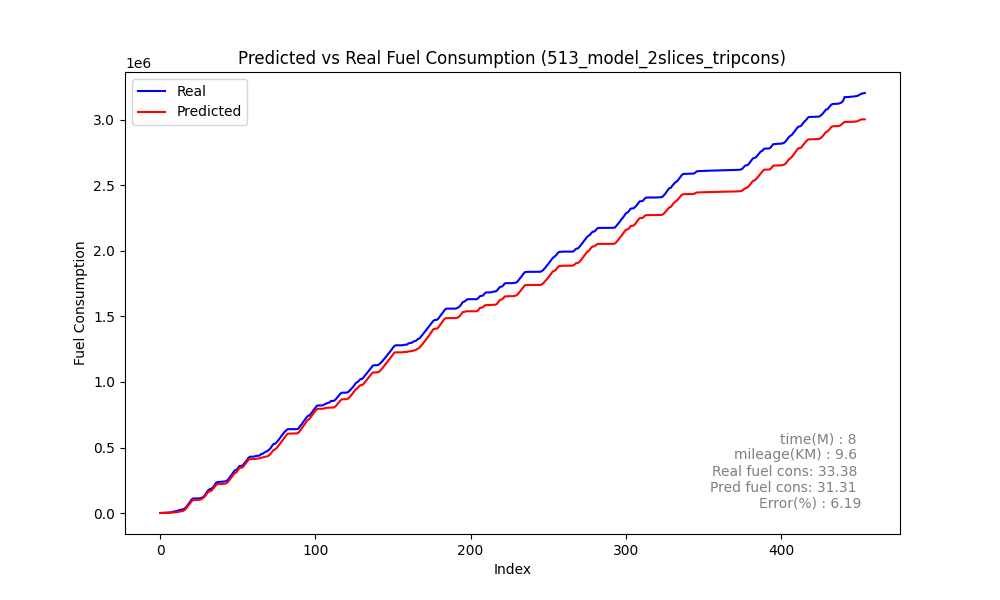

Data behind this chart, as committed beside it:
Speed, Actual, Predicted_sum, Predicted, rate, MAE, MSE, MAPE, slope
0, 321, 335.7, 335.7, 321, 1196, 4259258, 37.63, 1.725
0, 672.6, 568.4, 232.6, 351.5, 1196, 4259258, 37.63, 1.725
0, 1062, 873.7, 305.4, 389.3, 1196, 4259258, 37.63, 1.725
0, 1913, 1216, 342.7, 851.4, 1196, 4259258, 37.63, 1.725
0, 2452, 1577, 360.4, 538.3, 1196, 4259258, 37.63, 1.725
0, 3201, 1952, 375.2, 749.9, 1196, 4259258, 37.63, 1.725
0, 4209, 2363, 410.5, 1008, 1196, 4259258, 37.63, 1.725
0, 5192, 2924, 561.1, 983.1, 1196, 4259258, 37.63, 1.725
0, 8739, 4017, 1094, 3546, 1196, 4259258, 37.63, 1.725
5, 12500, 4999, 981.2, 3761, 1196, 4259258, 37.63, 1.725
8, 13601, 5643, 644.7, 1101, 1196, 4259258, 37.63, 1.725
8, 16396, 6967, 1324, 2796, 1196, 4259258, 37.63, 1.725
11, 21477, 9344, 2377, 5081, 1196, 4259258, 37.63, 1.725
17, 25359, 13047, 3702, 3882, 1196, 4259258, 37.63, 1.725
24, 26088, 14238, 1191, 728.2, 1196, 4259258, 37.63, 1.725
24, 29261, 17795, 3557, 3173, 1196, 4259258, 37.63, 1.725
31, 36531, 26466, 8671, 7270, 1196, 4259258, 37.63, 1.725
40, 49443, 40143, 13678, 12912, 1196, 4259258, 37.63, 1.725
52, 66474, 55346, 15203, 17030, 1196, 4259258, 37.63, 1.725
63, 81953, 70581, 15236, 15479, 1196, 4259258, 37.63, 1.725
70, 99616, 86755, 16173, 17663, 1196, 4259258, 37.63, 1.725
77, 110959, 98436, 11682, 11344, 1196, 4259258, 37.63, 1.725
79, 111511, 99706, 1270, 551.5, 1196, 4259258, 37.63, 1.725
74, 111511, 99951, 244.5, 0.0, 1196, 4259258, 37.63, 1.725
65, 111511, 100123, 172.1, 0.0, 1196, 4259258, 37.63, 1.725
57, 111511, 100607, 484.1, 0.0, 1196, 4259258, 37.63, 1.725
53, 113690, 103270, 2663, 2180, 1196, 4259258, 37.63, 1.725
54, 117655, 108884, 5614, 3965, 1196, 4259258, 37.63, 1.725
57, 124515, 118415, 9531, 6859, 1196, 4259258, 37.63, 1.725
62, 139325, 130425, 12010, 14810, 1196, 4259258, 37.63, 1.725
67, 158767, 145921, 15496, 19443, 1196, 4259258, 37.63, 1.725
73, 174650, 162431, 16510, 15883, 1196, 4259258, 37.63, 1.725
78, 182717, 166943, 4511, 8066, 1196, 4259258, 37.63, 1.725
78, 185155, 170578, 3635, 2439, 1196, 4259258, 37.63, 1.725
79, 196960, 183858, 13280, 11805, 1196, 4259258, 37.63, 1.725
85, 212384, 198434, 14576, 15424, 1196, 4259258, 37.63, 1.725
90, 231163, 213876, 15442, 18779, 1196, 4259258, 37.63, 1.725
96, 236472, 220989, 7112, 5309, 1196, 4259258, 37.63, 1.725
94, 237402, 221773, 784.3, 930.9, 1196, 4259258, 37.63, 1.725
79, 238540, 222082, 309.2, 1138, 1196, 4259258, 37.63, 1.725
59, 239375, 222342, 259.5, 835.3, 1196, 4259258, 37.63, 1.725
42, 240309, 222751, 409.1, 933.3, 1196, 4259258, 37.63, 1.725
30, 241978, 224695, 1944, 1669, 1196, 4259258, 37.63, 1.725
32, 247332, 230075, 5380, 5354, 1196, 4259258, 37.63, 1.725
38, 259852, 242596, 12520, 12520, 1196, 4259258, 37.63, 1.725
49, 276636, 257532, 14936, 16784, 1196, 4259258, 37.63, 1.725
60, 291829, 273494, 15962, 15193, 1196, 4259258, 37.63, 1.725
68, 309568, 289908, 16414, 17739, 1196, 4259258, 37.63, 1.725
74, 325149, 303641, 13733, 15581, 1196, 4259258, 37.63, 1.725
78, 327888, 309058, 5416, 2738, 1196, 4259258, 37.63, 1.725
79, 341644, 325190, 16132, 13756, 1196, 4259258, 37.63, 1.725
86, 358090, 342984, 17795, 16446, 1196, 4259258, 37.63, 1.725
91, 360211, 345898, 2914, 2121, 1196, 4259258, 37.63, 1.725
88, 361380, 347206, 1308, 1168, 1196, 4259258, 37.63, 1.725
86, 375795, 361416, 14210, 14415, 1196, 4259258, 37.63, 1.725
92, 389584, 377006, 15590, 13789, 1196, 4259258, 37.63, 1.725
97, 405560, 392644, 15637, 15977, 1196, 4259258, 37.63, 1.725
101, 423376, 408179, 15536, 17815, 1196, 4259258, 37.63, 1.725
106, 429900, 410604, 2424, 6525, 1196, 4259258, 37.63, 1.725
94, 430022, 411161, 557.1, 121.5, 1196, 4259258, 37.63, 1.725
... 395 more rows
